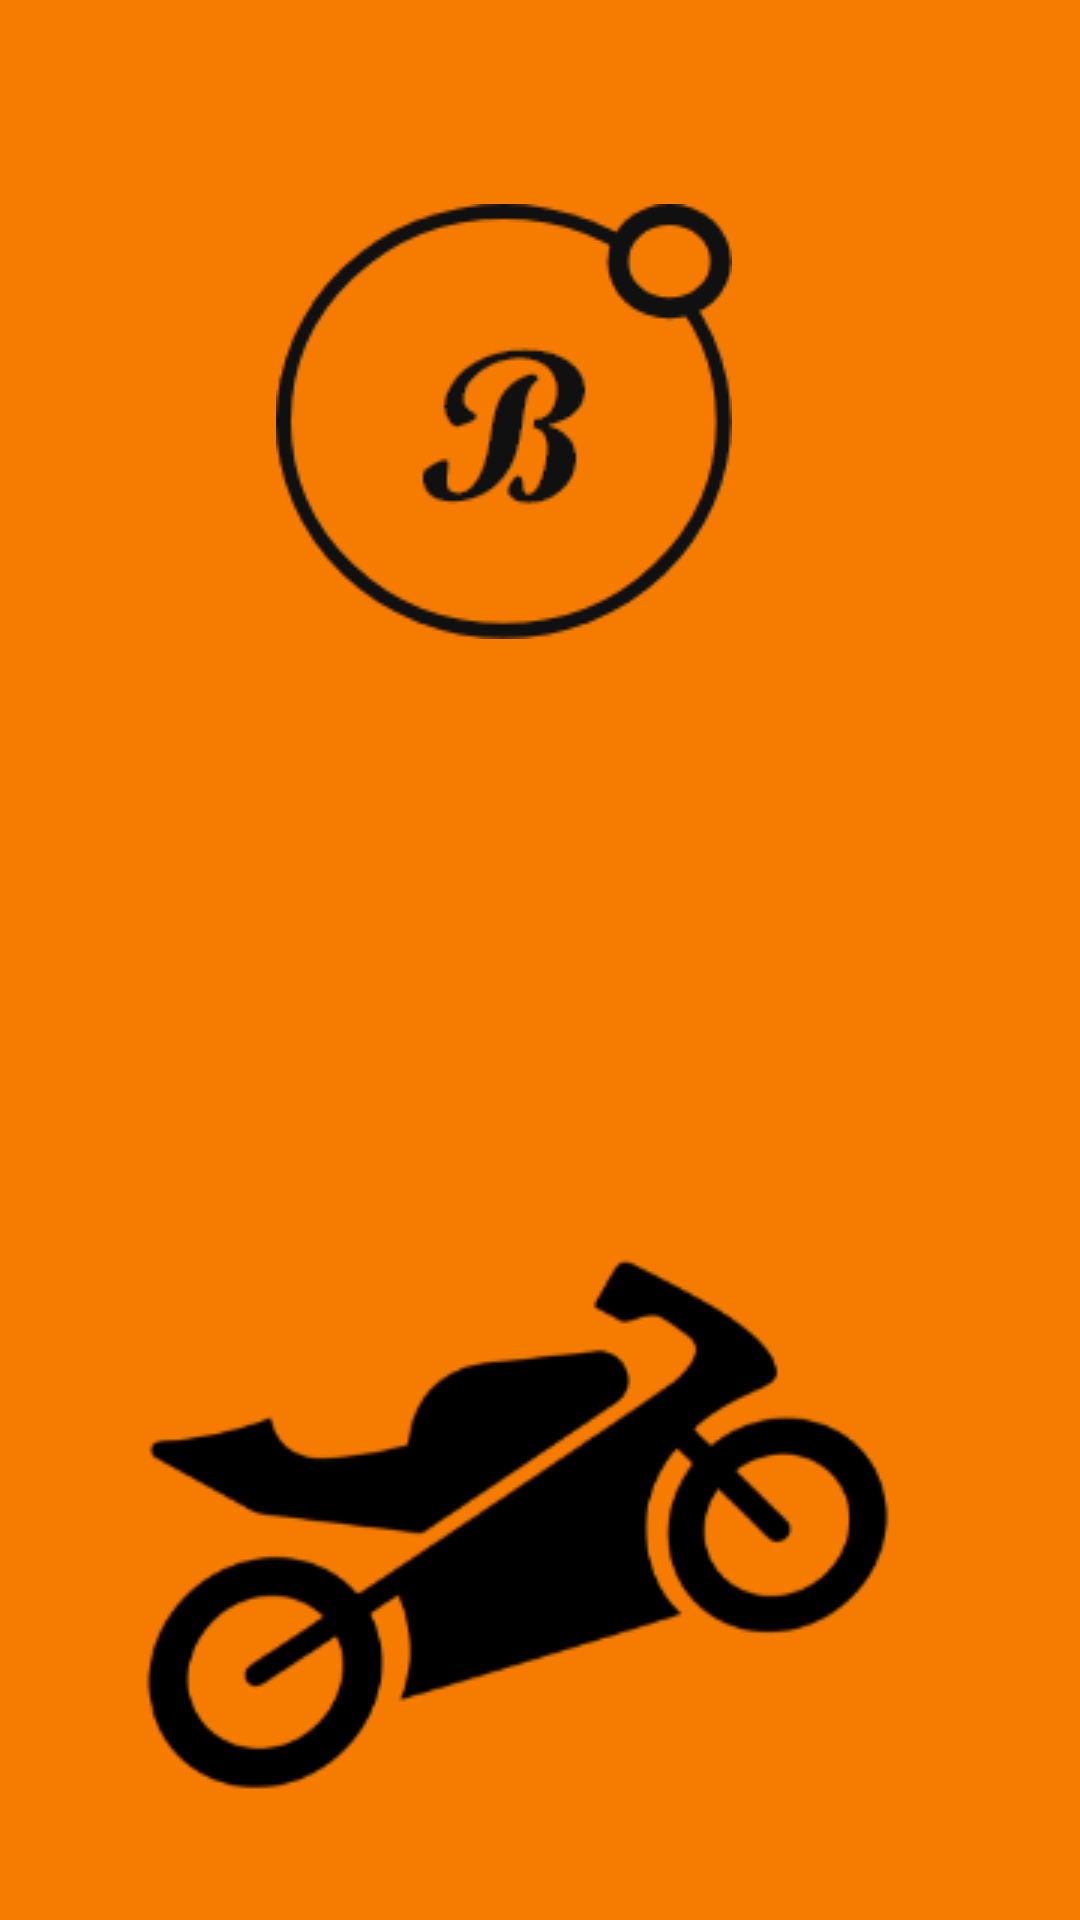

Produce the Android XML layout that renders to this screen, including the resource entries it uses.
<!-- AndroidManifest.xml: application theme AppTheme -->
<!-- res/layout/splash_screen.xml -->
<?xml version="1.0" encoding="utf-8"?>
<android.support.constraint.ConstraintLayout xmlns:android="http://schemas.android.com/apk/res/android"
    xmlns:app="http://schemas.android.com/apk/res-auto"
    xmlns:tools="http://schemas.android.com/tools"
    android:layout_width="match_parent"
    android:layout_height="match_parent"
    android:background="@color/colorPrimaryDark"
    tools:context=".SplashScreen">

    <ImageView
        android:id="@+id/imageView2"
        android:layout_width="wrap_content"
        android:layout_height="wrap_content"
        android:layout_marginEnd="88dp"
        android:layout_marginRight="88dp"
        android:layout_marginTop="68dp"
        android:src="@drawable/splashsymbol"
        app:layout_constraintEnd_toEndOf="@+id/imageView3"
        app:layout_constraintTop_toTopOf="parent" />

    <ImageView
        android:id="@+id/imageView3"
        android:layout_width="322dp"
        android:layout_height="wrap_content"
        android:layout_marginEnd="28dp"
        android:layout_marginRight="28dp"
        android:src="@drawable/motor_cropped"
        app:layout_constraintBottom_toBottomOf="parent"
        app:layout_constraintEnd_toEndOf="parent" />

</android.support.constraint.ConstraintLayout>
<!-- resources referenced by this layout -->
<resources>
  <color name="colorPrimaryDark">#F57C00</color>
  <!-- drawable motor_cropped: png bitmap (drawable, 8891 bytes) -->
  <!-- drawable splashsymbol: png bitmap (drawable, 8172 bytes) -->
  <style name="AppTheme" parent="Theme.AppCompat.Light.DarkActionBar">
          
          <item name="colorPrimary">@color/colorPrimary</item>
          <item name="colorPrimaryDark">@color/colorPrimaryDark</item>
          <item name="colorAccent">@color/colorAccent</item>
      </style>
  <color name="colorPrimary">#FF9800</color>
  <color name="colorAccent">#FFC107</color>
</resources>
